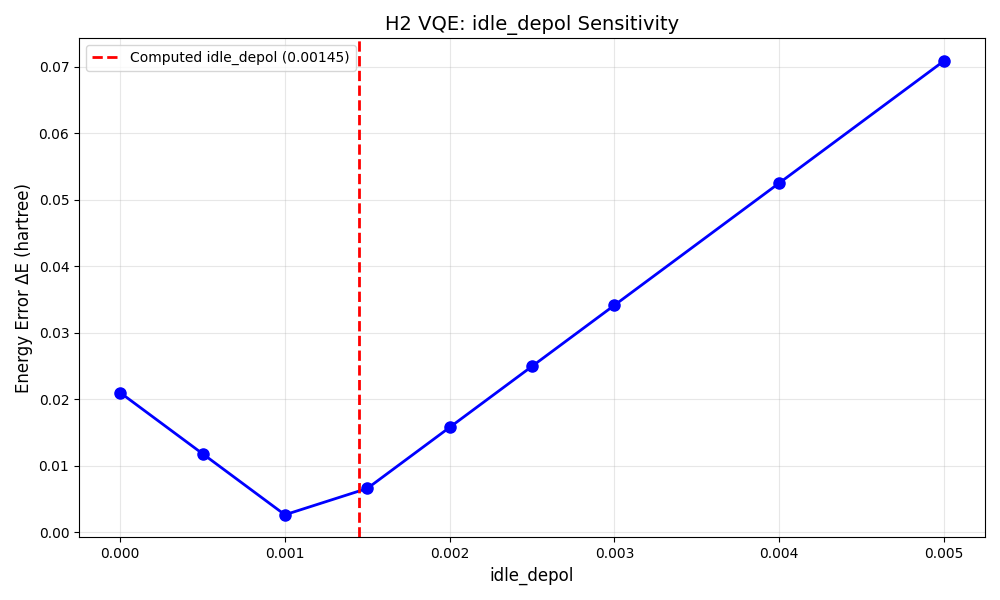

The data file committed next to this chart (first rows):
idle_depol, Energy (hartree), Error ΔE (hartree), Error %
0.0, -1.836, 0.02097, 1.129
0.0005, -1.845, 0.01179, 0.6349
0.001, -1.855, 0.00261, 0.1406
0.0015, -1.864, 0.006571, 0.3538
0.002, -1.873, 0.01575, 0.8482
0.0025, -1.882, 0.02493, 1.343
0.003, -1.891, 0.03412, 1.837
0.004, -1.91, 0.05248, 2.826
0.005, -1.928, 0.07084, 3.814
